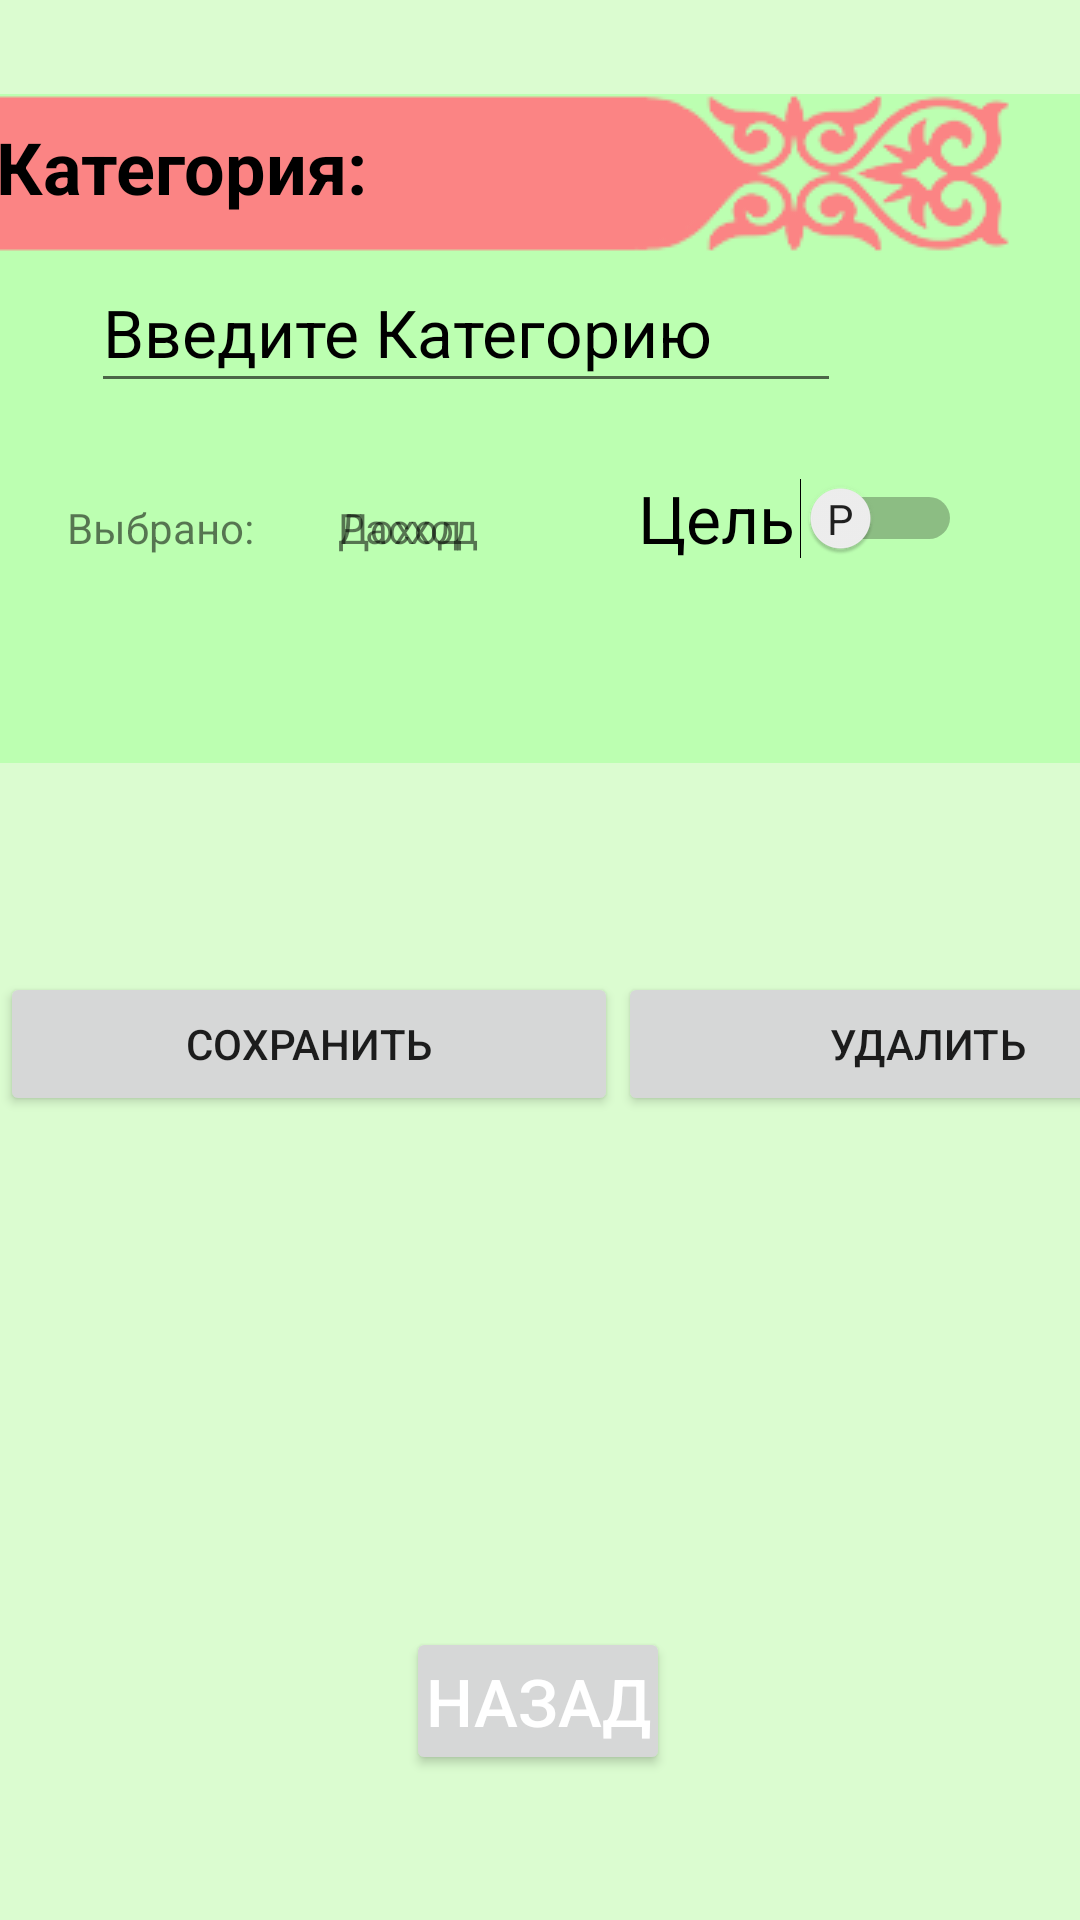

This screen was rendered from an Android layout file. Write that file and the resources it references.
<!-- AndroidManifest.xml: application theme Theme.Pockey -->
<!-- res/layout/activity_user_category_add.xml -->
<?xml version="1.0" encoding="utf-8"?>
<androidx.constraintlayout.widget.ConstraintLayout xmlns:android="http://schemas.android.com/apk/res/android"
    xmlns:app="http://schemas.android.com/apk/res-auto"
    xmlns:tools="http://schemas.android.com/tools"
    android:layout_width="match_parent"
    android:layout_height="match_parent"
    tools:context=".MainActivity"
    tools:layout_editor_absoluteX="0dp"
    tools:layout_editor_absoluteY="0dp">

        <ImageView
            android:id="@+id/main_background"
            android:layout_width="match_parent"
            android:layout_height="match_parent"
            android:scaleType="centerCrop"
            android:src="@drawable/main_home_background"
            tools:layout_editor_absoluteX="0dp"
            tools:layout_editor_absoluteY="0dp" />

    <ImageView
        android:id="@+id/main_background_back"
        android:layout_width="373dp"
        android:layout_height="223dp"
        android:scaleType="centerCrop"
        android:src="@drawable/back_backitem"
        app:layout_constraintBottom_toBottomOf="parent"
        app:layout_constraintEnd_toEndOf="parent"
        app:layout_constraintHorizontal_bias="0.444"
        app:layout_constraintStart_toStartOf="parent"
        app:layout_constraintTop_toTopOf="parent"
        app:layout_constraintVertical_bias="0.075" />

    <ImageView
        android:id="@+id/main_back_back_item"
        android:layout_width="wrap_content"
        android:layout_height="wrap_content"
        android:scaleType="centerCrop"
        android:src="@drawable/backitem"
        app:layout_constraintStart_toStartOf="@+id/main_background_back"
        app:layout_constraintTop_toTopOf="@+id/main_background_back" />

    <EditText
        android:id="@+id/category"
        android:layout_width="250dp"
        android:layout_height="50dp"
        android:layout_marginStart="36dp"
        android:hint="Введите Категорию"
        android:text=""
        android:textColorHint="@color/black"
        android:textSize="22dp"
        app:layout_constraintStart_toStartOf="@+id/main_background_back"
        app:layout_constraintTop_toBottomOf="@+id/main_back_back_item" />


    <Switch
        android:id="@+id/switch1"
        android:layout_width="108dp"
        android:layout_height="45dp"
        android:layout_marginStart="128dp"
        android:layout_marginTop="16dp"
        android:showText="true"

        android:text="Цель"
        android:textColorHint="@color/black"
        android:textOff="Р"
        android:textOn="Д"
        android:textSize="22dp"
        app:layout_constraintStart_toEndOf="@+id/textView17"
        app:layout_constraintTop_toBottomOf="@+id/category" />

    <Button
        android:id="@+id/saveButton"
        android:layout_width="206dp"
        android:layout_height="wrap_content"
        android:layout_marginTop="32dp"
        android:onClick="save"
        android:text="Сохранить"
        app:layout_constraintBottom_toBottomOf="parent"
        app:layout_constraintEnd_toEndOf="parent"
        app:layout_constraintHorizontal_bias="0.0"
        app:layout_constraintStart_toStartOf="parent"
        app:layout_constraintTop_toBottomOf="@+id/main_background_back"
        app:layout_constraintVertical_bias="0.123" />

    <Button
        android:id="@+id/deleteButton"
        android:layout_width="206dp"
        android:layout_height="wrap_content"
        android:onClick="delete"
        android:text="Удалить"
        app:layout_constraintStart_toEndOf="@+id/saveButton"
        app:layout_constraintTop_toTopOf="@+id/saveButton" />


    <Button
        android:id="@+id/buttonback1"
        android:layout_width="wrap_content"
        android:layout_height="wrap_content"
        android:layout_weight="1"
        android:paddingLeft="5dp"
        android:paddingRight="5dp"
        android:text="@string/back"
        android:textColor="@color/white"
        android:textSize="22sp"
        app:layout_constraintBottom_toBottomOf="parent"
        app:layout_constraintEnd_toEndOf="parent"
        app:layout_constraintHorizontal_bias="0.498"
        app:layout_constraintStart_toStartOf="parent"
        app:layout_constraintTop_toBottomOf="@+id/deleteButton"
        app:layout_constraintVertical_bias="0.779" />

    <TextView
        android:id="@+id/textView16"
        android:layout_width="130dp"
        android:layout_height="35dp"
        android:layout_marginStart="4dp"
        android:layout_marginTop="8dp"
        android:text="@string/textcategory"
        android:textColor="@color/black"
        android:textSize="24dp"
        android:textStyle="bold"
        app:layout_constraintStart_toStartOf="@+id/main_background_back"
        app:layout_constraintTop_toTopOf="@+id/main_back_back_item" />

    <TextView
        android:id="@+id/textView17"
        android:layout_width="wrap_content"
        android:layout_height="wrap_content"
        android:layout_marginStart="28dp"
        android:layout_marginTop="32dp"
        android:text="@string/textonoffinfo"
        android:textColorHint="@color/black"
        app:layout_constraintStart_toStartOf="@+id/main_background_back"
        app:layout_constraintTop_toBottomOf="@+id/category" />

    <TextView
        android:id="@+id/textincome"
        android:layout_width="wrap_content"
        android:layout_height="wrap_content"
        android:layout_marginStart="28dp"
        android:text="@string/incomee"
        android:textColorHint="@color/black"
        app:layout_constraintStart_toEndOf="@+id/textView17"
        app:layout_constraintTop_toTopOf="@+id/textView17" />

    <TextView
        android:id="@+id/textrate"
        android:layout_width="wrap_content"
        android:layout_height="wrap_content"
        android:layout_marginStart="28dp"
        android:text="@string/ratee"
        android:textColorHint="@color/black"
        app:layout_constraintStart_toEndOf="@+id/textView17"
        app:layout_constraintTop_toTopOf="@+id/textView17" />

</androidx.constraintlayout.widget.ConstraintLayout>
<!-- resources referenced by this layout -->
<resources>
  <color name="black">#FF000000</color>
  <color name="white">#FFFFFFFF</color>
  <!-- drawable back_backitem: png bitmap (drawable-v24, 1163 bytes) -->
  <!-- drawable backitem: png bitmap (drawable-v24, 4724 bytes) -->
  <!-- drawable main_home_background: png bitmap (drawable-v24, 2818 bytes) -->
  <string name="back">Назад</string>
  <string name="incomee">Доход</string>
  <string name="ratee">Расход</string>
  <string name="textcategory">Категория:</string>
  <string name="textonoffinfo">Выбрано:</string>
  <style name="Theme.Pockey" parent="Theme.MaterialComponents.DayNight.DarkActionBar">
          
          <item name="colorPrimary">#72CC62</item>
  
          <item name="colorPrimaryVariant">#72CC62</item>
  
          <item name="colorOnPrimary">@color/white</item>
          
          <item name="colorSecondary">@color/teal_200</item>
          <item name="colorSecondaryVariant">@color/teal_700</item>
          <item name="colorOnSecondary">@color/black</item>
          
          <item name="android:statusBarColor" tools:targetApi="l">?attr/colorPrimaryVariant</item>
          
      </style>
  <color name="teal_200">#FF03DAC5</color>
  <color name="teal_700">#FF018786</color>
</resources>
